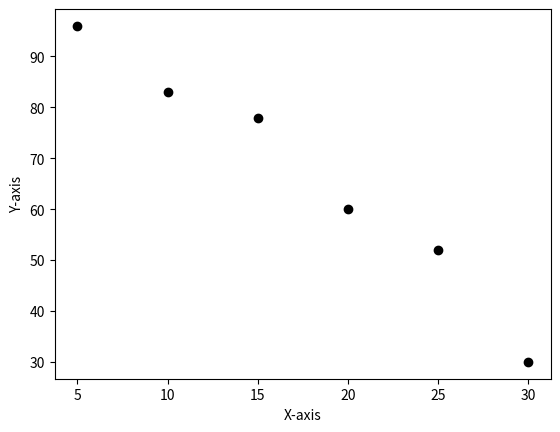

Source code (Python):
import matplotlib.pyplot as plt

x = [5, 10, 15, 20, 25, 30]
y = [96, 83, 78, 60, 52, 30]

plt.scatter(x, y, c = 'black')

plt.xlabel('X-axis')
plt.ylabel('Y-axis')

plt.show()